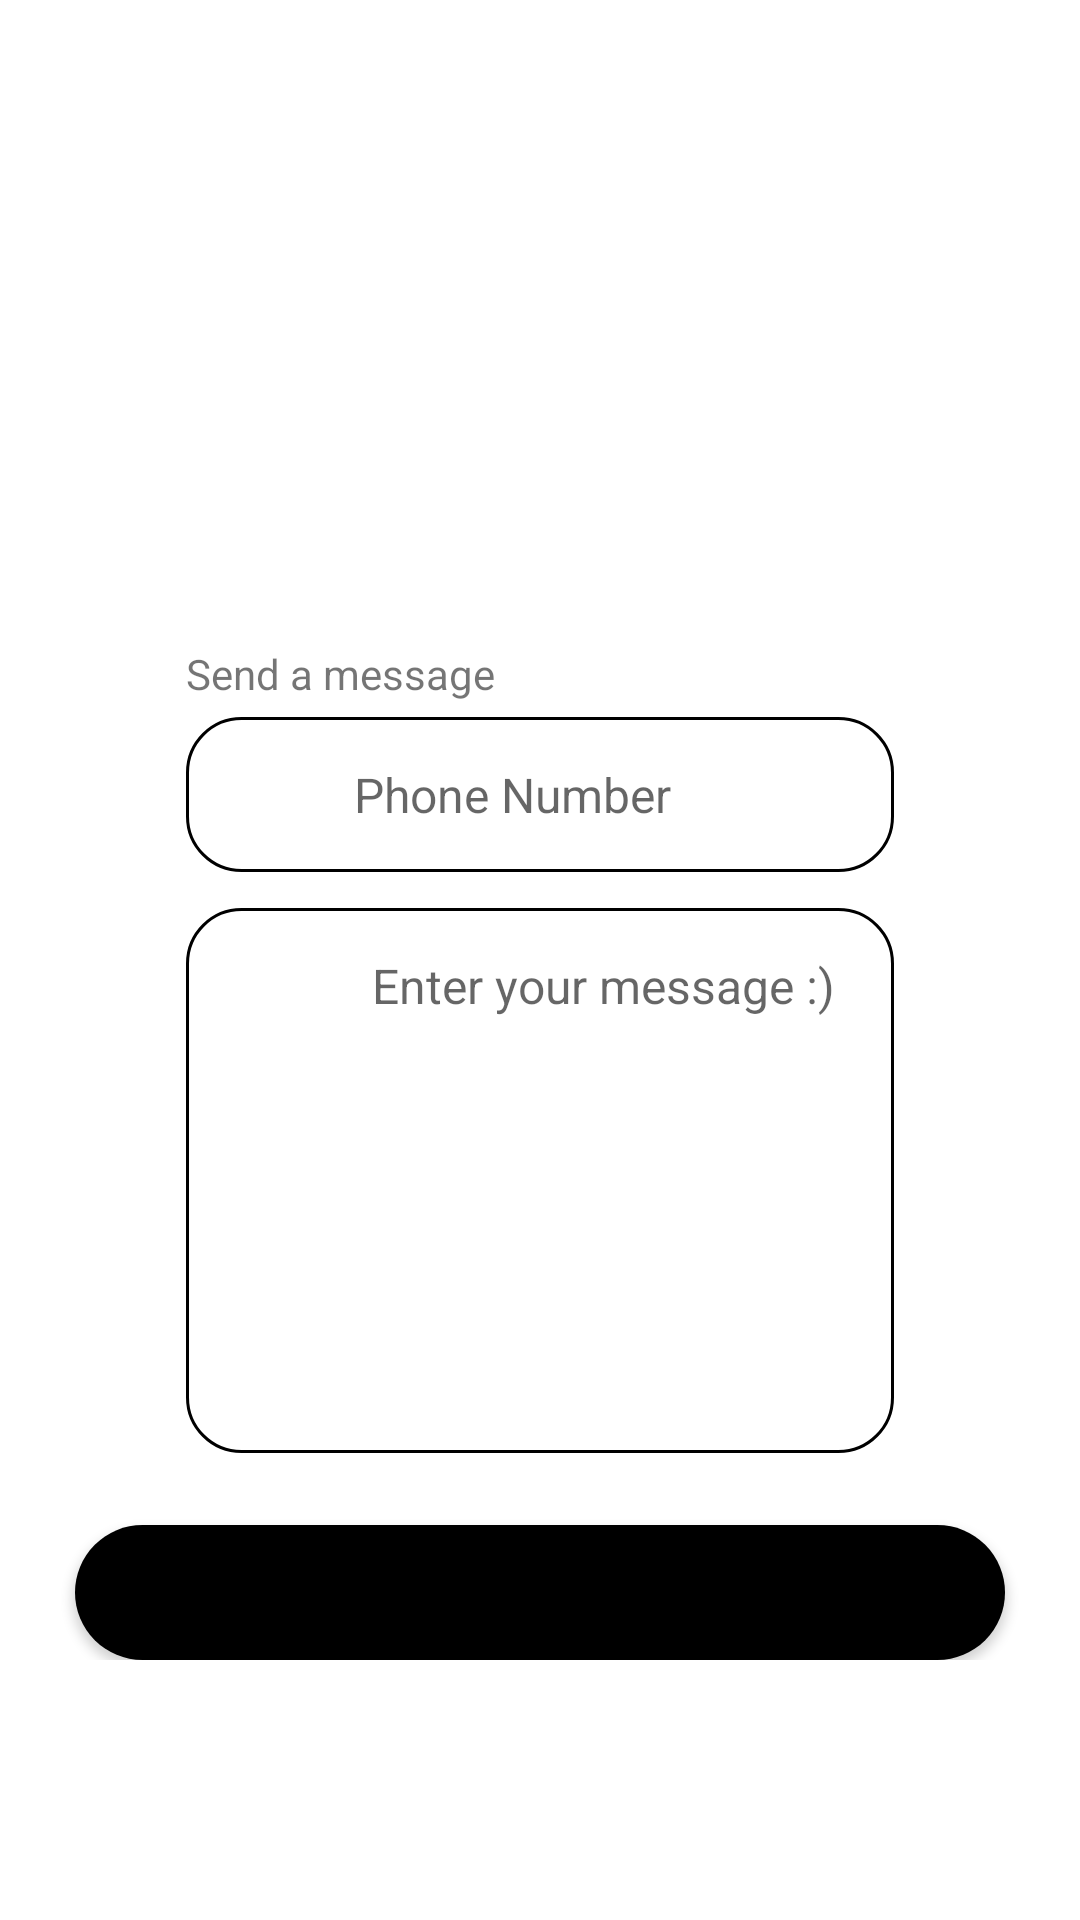

Reconstruct the res/layout file that produces this screen, plus the resources it refers to.
<!-- AndroidManifest.xml: application theme Theme.SocialMediaApp -->
<!-- res/layout/activity_direct_message.xml -->
<?xml version="1.0" encoding="utf-8"?>
<FrameLayout
    xmlns:android="http://schemas.android.com/apk/res/android"
    xmlns:tools="http://schemas.android.com/tools"
    xmlns:app="http://schemas.android.com/apk/res-auto"
    android:layout_width="match_parent"
    android:layout_height="match_parent"
    tools:context=".DirectMessageActivity">

<RelativeLayout
android:id="@+id/Direct_Layout"
android:visibility="visible"
android:layout_width="match_parent"
android:layout_height="match_parent">
<LinearLayout
    android:layout_width="match_parent"
    android:layout_height="wrap_content"
    android:orientation="vertical"
    >
  <TextView
      android:layout_marginTop="215dp"
      android:layout_width="wrap_content"
      android:layout_height="wrap_content"
      android:layout_marginLeft="62dp"
      android:text="Send a message"
      android:layout_marginBottom="5dp"
      />
  <RelativeLayout
      android:layout_width="wrap_content"
      android:layout_height="wrap_content"
      android:layout_marginLeft="62dp"
      android:background="@drawable/rounded_corners_input"
      android:layout_marginRight="62dp">

    <EditText
        android:id="@+id/Number_ET"
        android:layout_width="match_parent"
        android:layout_height="wrap_content"
        android:background="@android:color/transparent"
        android:hint="Phone Number"
        android:maxLines="1"
        android:paddingLeft="17dp"
        android:paddingTop="15dp"
        android:inputType="phone"
        android:paddingBottom="15dp"
        android:textSize="16sp"
        android:layout_toRightOf="@id/Title_Logo"
        />
    <ImageView
        android:id="@+id/Title_Logo"
        android:layout_width="22dp"
        android:layout_height="15dp"
        android:layout_centerVertical="true"
        android:layout_marginLeft="17dp"
        android:src="@drawable/form_age_icon"
        />
  </RelativeLayout>

  <RelativeLayout
      android:layout_width="wrap_content"
      android:layout_height="wrap_content"
      android:layout_marginLeft="62dp"
      android:layout_marginTop="12dp"
      android:layout_marginBottom="12dp"
      android:background="@drawable/rounded_corners_input"
      android:layout_marginRight="62dp">

    <EditText
        android:id="@+id/Message_ET"
        android:layout_width="match_parent"
        android:layout_height="wrap_content"
        android:background="@android:color/transparent"
        android:hint="Enter your message :)"
        android:inputType="textLongMessage"
        android:maxLines="10"
        android:paddingLeft="17dp"
        android:paddingTop="15dp"
        android:paddingBottom="145dp"
        android:textSize="16sp"
        android:layout_toRightOf="@id/Post_Logo"
        />

    <ImageView
        android:id="@+id/Post_Logo"
        android:layout_width="35dp"
        android:layout_height="27dp"
        android:layout_marginLeft="10dp"
        android:layout_marginTop="10dp"
        android:src="@drawable/share_post_icon" />
  </RelativeLayout>

  <Button
      android:layout_width="310dp"
      android:layout_height="45dp"
      android:layout_marginTop="12dp"
      android:text="Send Message"
      android:layout_gravity="center"
      android:onClick="SendMessage"
      android:id="@+id/InitiateMessage"
      android:background="@drawable/rounded_button"
      />
</LinearLayout>
</RelativeLayout>

</FrameLayout>
<!-- resources referenced by this layout -->
<resources>
  <!-- drawable rounded_button (drawable) -->
  <?xml version="1.0" encoding="utf-8"?>
  <shape xmlns:android="http://schemas.android.com/apk/res/android">
      <solid
          android:color="@color/black"
          >
  
      </solid>
      <corners
          android:radius="24dp"
          >
  
      </corners>
  </shape>
  <!-- drawable rounded_corners_input (drawable) -->
  <?xml version="1.0" encoding="utf-8"?>
  <shape xmlns:android="http://schemas.android.com/apk/res/android">
      <stroke
          android:color="@color/black"
          android:width="1dp"
          >
  
  
      </stroke>
      <corners
          android:radius="18dp">
  
      </corners>
  
  
  </shape>
  <style name="Theme.SocialMediaApp" parent="Theme.MaterialComponents.DayNight.NoActionBar">
          
          <item name="colorPrimary">@color/black</item>
          <item name="colorPrimaryVariant">@color/black</item>
          <item name="colorOnPrimary">@color/white</item>
          
          <item name="colorSecondary">@color/black</item>
          <item name="colorSecondaryVariant">@color/black</item>
          <item name="colorOnSecondary">@color/black</item>
          
          <item name="android:statusBarColor" tools:targetApi="l">?attr/colorPrimaryVariant</item>
          
      </style>
  <color name="black">#FF000000</color>
  <color name="white">#FFFFFFFF</color>
</resources>
